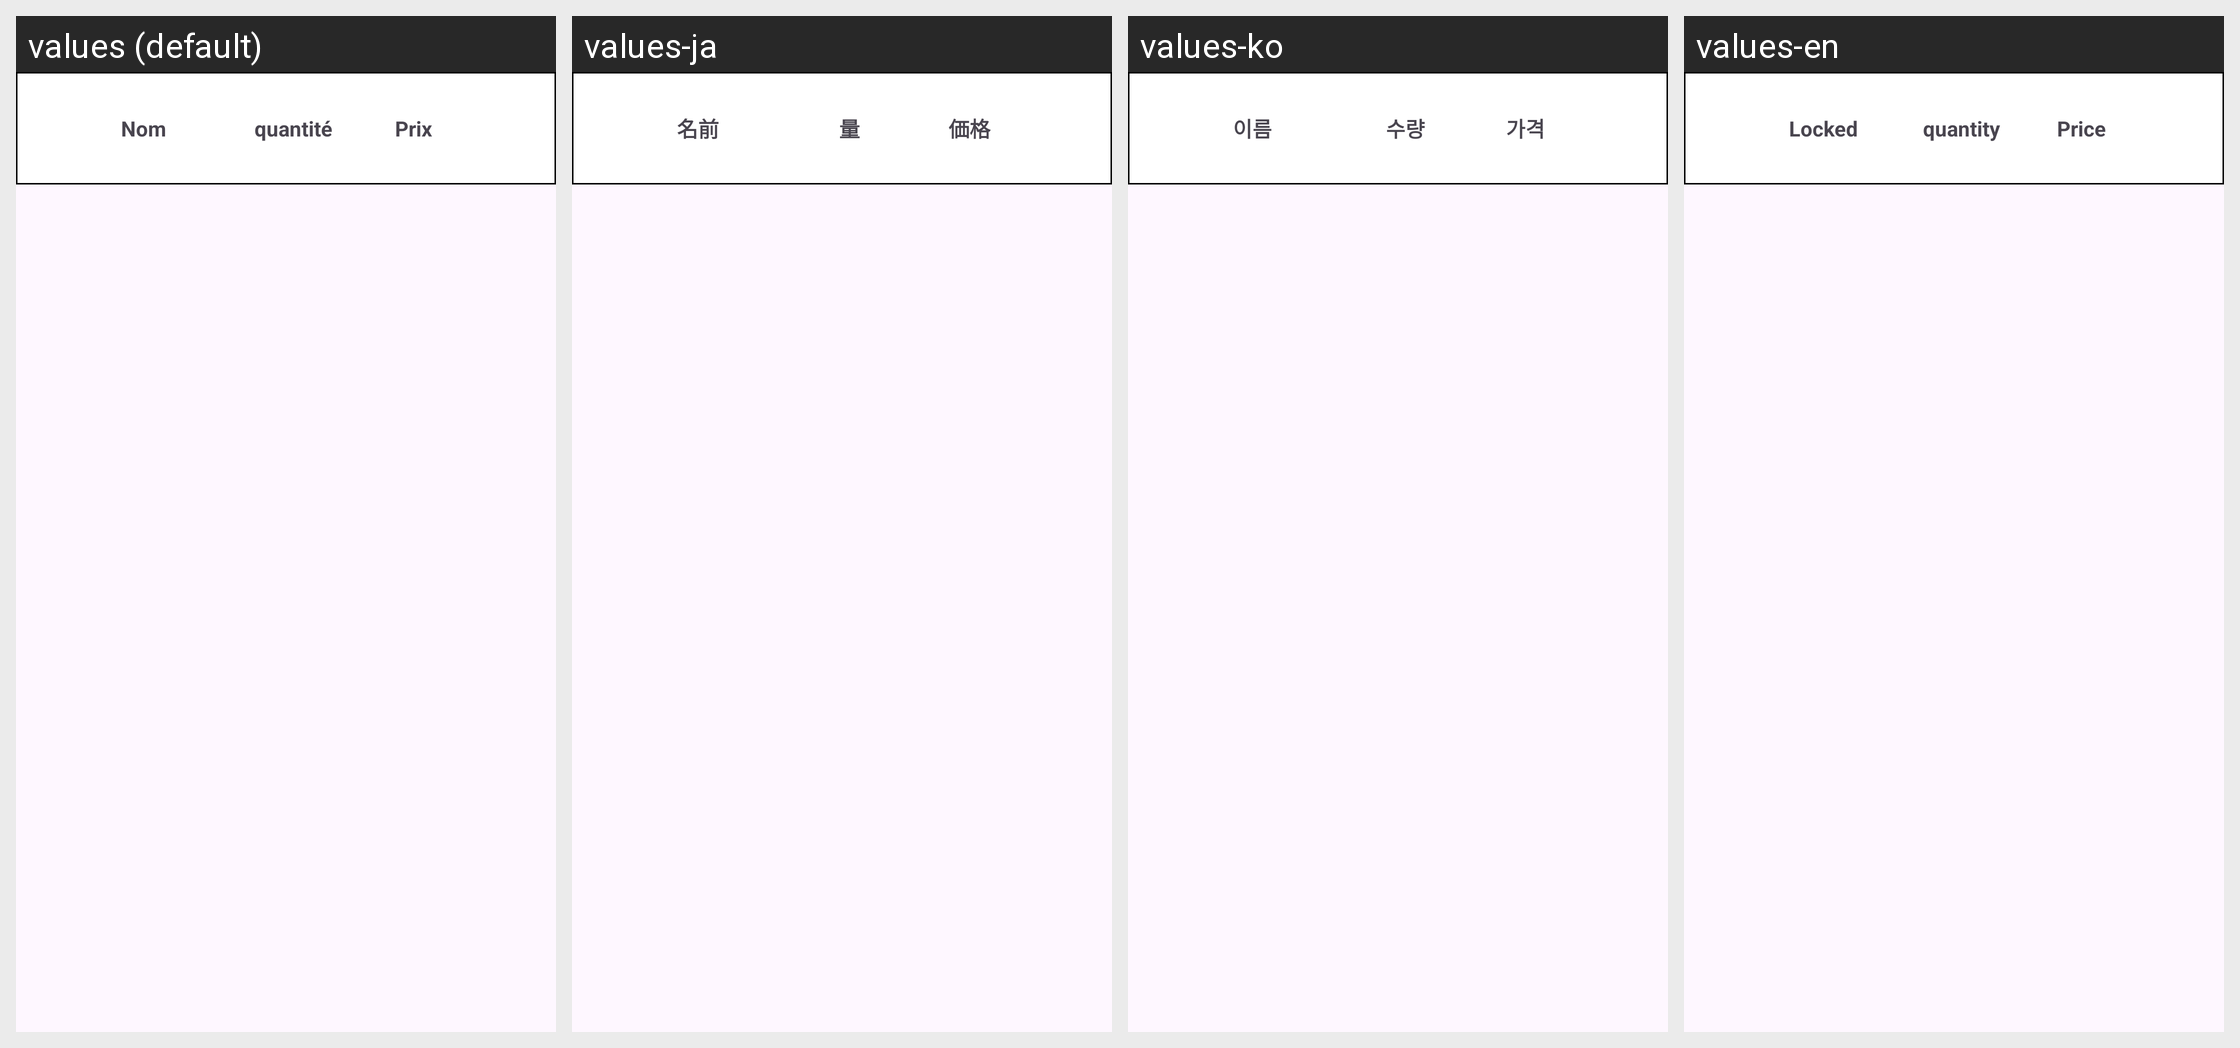

Translations of the strings shown on this Android screen, per locale in the grid:
Android screen res/layout/fragment_item_achat.xml rendered under 4 locales, left to right: values (default), values-ja, values-ko, values-en. Device: Nexus 5 (rendered at 1080×1920; each locale shown at half size, 540×960, under a caption strip naming it); theme Theme.MotherLoad.
Strings drawn on this screen, with the default value and each locale's value (text and hints the layout hard-codes, and strings that could not be matched under every locale, appear in the picture but are not listed):

nom2
  values: Nom
  values-ja: 名前
  values-ko: 이름
  values-en: Locked

quantit2
  values: quantité
  values-ja: 量
  values-ko: 수량
  values-en: quantity

prix
  values: Prix
  values-ja: 価格
  values-ko: 가격
  values-en: Price
